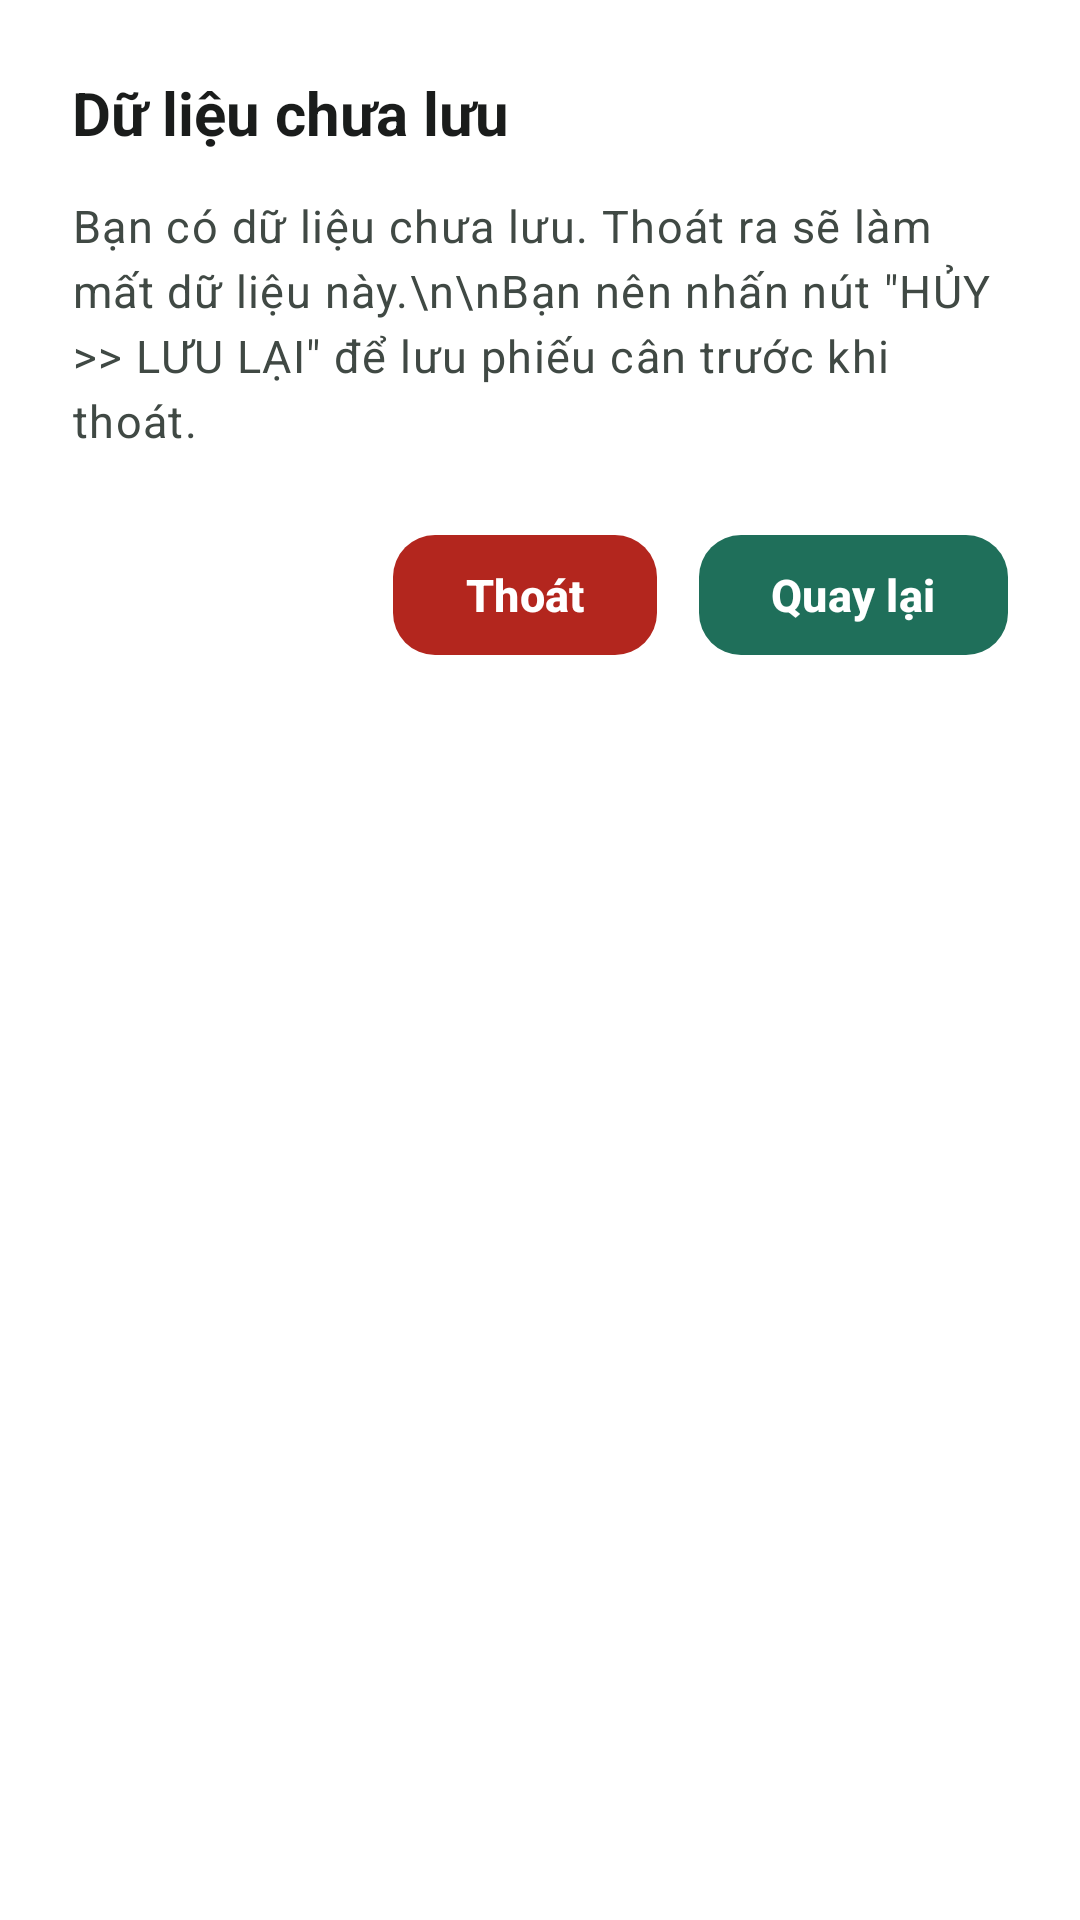

This screen was rendered from an Android layout file. Write that file and the resources it references.
<!-- AndroidManifest.xml: application theme Theme.CaculateApp -->
<!-- res/layout/dialog_unsaved_warning.xml -->
<?xml version="1.0" encoding="utf-8"?>
<LinearLayout xmlns:android="http://schemas.android.com/apk/res/android"
    xmlns:app="http://schemas.android.com/apk/res-auto"
    android:layout_width="match_parent"
    android:layout_height="wrap_content"
    android:orientation="vertical"
    android:background="@color/md_theme_surfaceContainerLowest"
    android:padding="@dimen/spacing_xl">

    <TextView
        android:layout_width="match_parent"
        android:layout_height="wrap_content"
        android:text="Dữ liệu chưa lưu"
        android:textAppearance="@style/TextAppearance.Rice.Title"
        android:textColor="@color/md_theme_onSurface"
        android:layout_marginBottom="@dimen/spacing_md" />

    
    <TextView
        android:layout_width="match_parent"
        android:layout_height="wrap_content"
        android:text="Bạn có dữ liệu chưa lưu. Thoát ra sẽ làm mất dữ liệu này.\n\nBạn nên nhấn nút &quot;HỦY >> LƯU LẠI&quot; để lưu phiếu cân trước khi thoát."
        android:textAppearance="@style/TextAppearance.Rice.Body"
        android:textColor="@color/md_theme_onSurfaceVariant"
        android:lineSpacingExtra="4dp"
        android:layout_marginBottom="@dimen/spacing_xl" />

    
    <LinearLayout
        android:layout_width="match_parent"
        android:layout_height="wrap_content"
        android:orientation="horizontal"
        android:gravity="end">

        <com.google.android.material.button.MaterialButton
            android:id="@+id/btn_exit_anyway"
            android:layout_width="wrap_content"
            android:layout_height="wrap_content"
            android:text="Thoát"
            android:textSize="@dimen/text_body"
            android:layout_marginEnd="@dimen/spacing_md"
            style="@style/Widget.Rice.Button.Danger" />

        <com.google.android.material.button.MaterialButton
            android:id="@+id/btn_cancel"
            android:layout_width="wrap_content"
            android:layout_height="wrap_content"
            android:text="Quay lại"
            android:textSize="@dimen/text_body"
            style="@style/Widget.Rice.Button.Primary" />
    </LinearLayout>

</LinearLayout>
<!-- resources referenced by this layout -->
<resources>
  <color name="md_theme_onSurface">#FF1A1C1B</color>
  <color name="md_theme_onSurfaceVariant">#FF404944</color>
  <color name="md_theme_surfaceContainerLowest">#FFFFFFFF</color>
  <dimen name="spacing_md">14dp</dimen>
  <dimen name="spacing_xl">24dp</dimen>
  <dimen name="text_body">15sp</dimen>
  <style name="TextAppearance.Rice.Body" parent="TextAppearance.Material3.BodyLarge">
          <item name="android:textSize">@dimen/text_body</item>
      </style>
  <style name="TextAppearance.Rice.Title" parent="TextAppearance.Material3.TitleLarge">
          <item name="android:textSize">@dimen/text_title</item>
          <item name="android:textStyle">bold</item>
      </style>
  <style name="Widget.Rice.Button.Danger" parent="Widget.Material3.Button">
          <item name="backgroundTint">@color/md_theme_error</item>
          <item name="android:textColor">@color/md_theme_onError</item>
          <item name="android:textStyle">bold</item>
          <item name="android:textAllCaps">false</item>
          <item name="cornerRadius">@dimen/corner_md</item>
      </style>
  <style name="Widget.Rice.Button.Primary" parent="Widget.Material3.Button">
          <item name="backgroundTint">@color/md_theme_primary</item>
          <item name="android:textColor">@color/md_theme_onPrimary</item>
          <item name="android:textStyle">bold</item>
          <item name="android:textAllCaps">false</item>
          <item name="android:insetLeft">0dp</item>
          <item name="android:insetRight">0dp</item>
          <item name="cornerRadius">@dimen/corner_md</item>
      </style>
  <dimen name="text_title">20sp</dimen>
  <color name="md_theme_error">#FFB3261E</color>
  <color name="md_theme_onError">#FFFFFFFF</color>
  <dimen name="corner_md">14dp</dimen>
  <color name="md_theme_primary">#FF1F6F5A</color>
  <color name="md_theme_onPrimary">#FFFFFFFF</color>
  <color name="md_theme_primaryContainer">#FFD2EFE5</color>
  <color name="md_theme_onPrimaryContainer">#FF00382B</color>
  <color name="md_theme_secondary">#FF4F635A</color>
  <color name="md_theme_onSecondary">#FFFFFFFF</color>
  <color name="md_theme_secondaryContainer">#FFD2E8DD</color>
  <color name="md_theme_onSecondaryContainer">#FF0B1F18</color>
  <color name="md_theme_tertiary">#FF675E47</color>
  <color name="md_theme_onTertiary">#FFFFFFFF</color>
  <color name="md_theme_tertiaryContainer">#FFEFE3C8</color>
  <color name="md_theme_onTertiaryContainer">#FF211B08</color>
  <color name="md_theme_errorContainer">#FFF9DEDC</color>
  <color name="md_theme_onErrorContainer">#FF410E0B</color>
  <color name="md_theme_surface">#FFF7FAF8</color>
  <color name="md_theme_surfaceVariant">#FFE8EEEA</color>
  <color name="md_theme_surfaceContainerLow">#FFF3F7F4</color>
  <color name="md_theme_surfaceContainer">#FFEDF3EF</color>
  <color name="md_theme_surfaceContainerHigh">#FFE7EDE9</color>
  <color name="md_theme_surfaceContainerHighest">#FFE0E7E2</color>
  <color name="md_theme_outline">#FF707974</color>
  <color name="md_theme_outlineVariant">#FFC0C9C3</color>
</resources>
